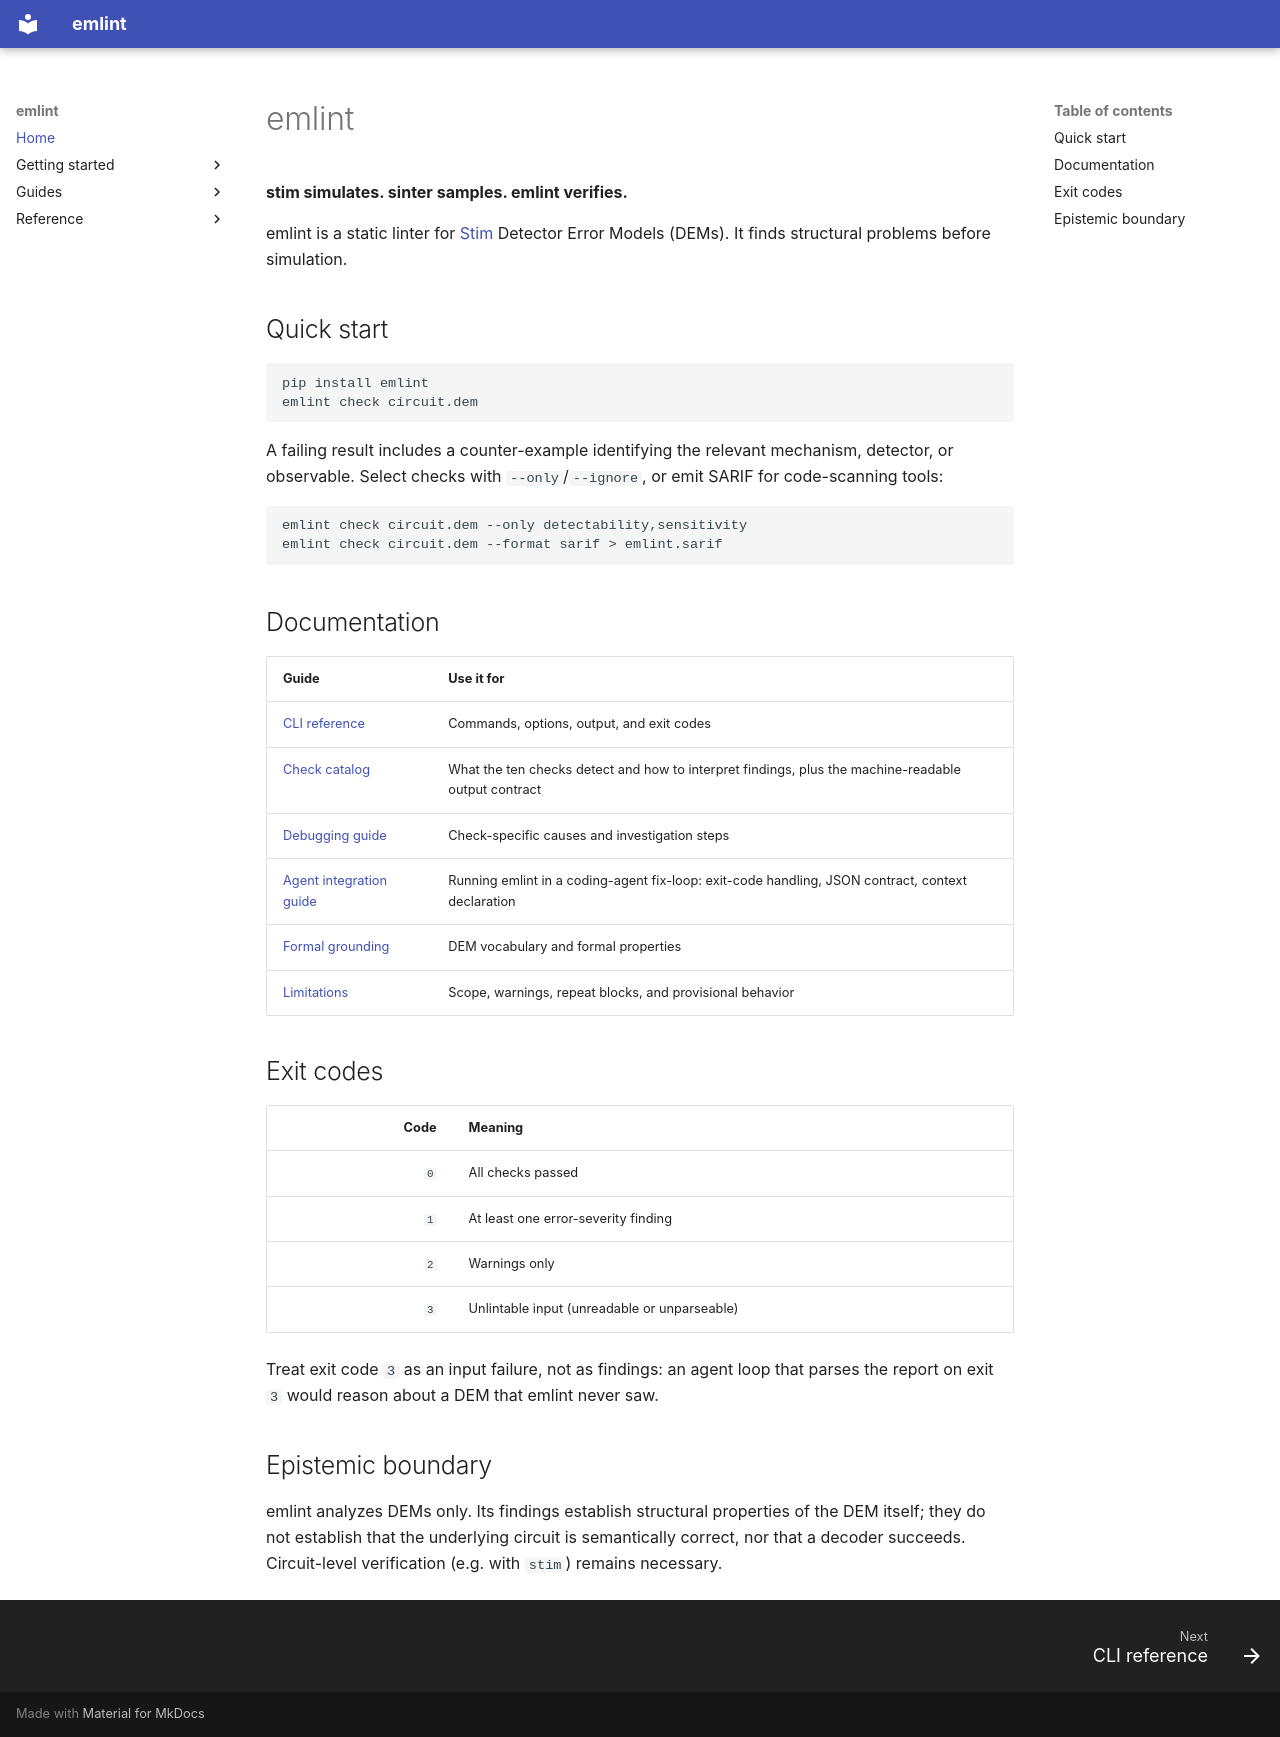

repository: MathysRennela/emlint · page: index.html · generator: mkdocs

# emlint

**stim simulates. sinter samples. emlint verifies.**

emlint is a static linter for [Stim](https://github.com/quantumlib/Stim)
Detector Error Models (DEMs). It finds structural problems before simulation.

## Quick start

```bash
pip install emlint
emlint check circuit.dem
```

A failing result includes a counter-example identifying the relevant mechanism,
detector, or observable. Select checks with `--only`/`--ignore`, or emit SARIF
for code-scanning tools:

```bash
emlint check circuit.dem --only detectability,sensitivity
emlint check circuit.dem --format sarif > emlint.sarif
```

## Documentation

| Guide | Use it for |
|---|---|
| [CLI reference](cli.md) | Commands, options, output, and exit codes |
| [Check catalog](checks.md) | What the ten checks detect and how to interpret findings, plus the machine-readable output contract |
| [Debugging guide](debugging.md) | Check-specific causes and investigation steps |
| [Agent integration guide](agent-integration.md) | Running emlint in a coding-agent fix-loop: exit-code handling, JSON contract, context declaration |
| [Formal grounding](formal-grounding.md) | DEM vocabulary and formal properties |
| [Limitations](limitations.md) | Scope, warnings, repeat blocks, and provisional behavior |

## Exit codes

| Code | Meaning |
|---:|---|
| `0` | All checks passed |
| `1` | At least one error-severity finding |
| `2` | Warnings only |
| `3` | Unlintable input (unreadable or unparseable) |

Treat exit code `3` as an input failure, not as findings: an agent loop that
parses the report on exit `3` would reason about a DEM that emlint never saw.

## Epistemic boundary

emlint analyzes DEMs only. Its findings establish structural properties of the
DEM itself; they do not establish that the underlying circuit is semantically
correct, nor that a decoder succeeds. Circuit-level verification (e.g. with
`stim`) remains necessary.
